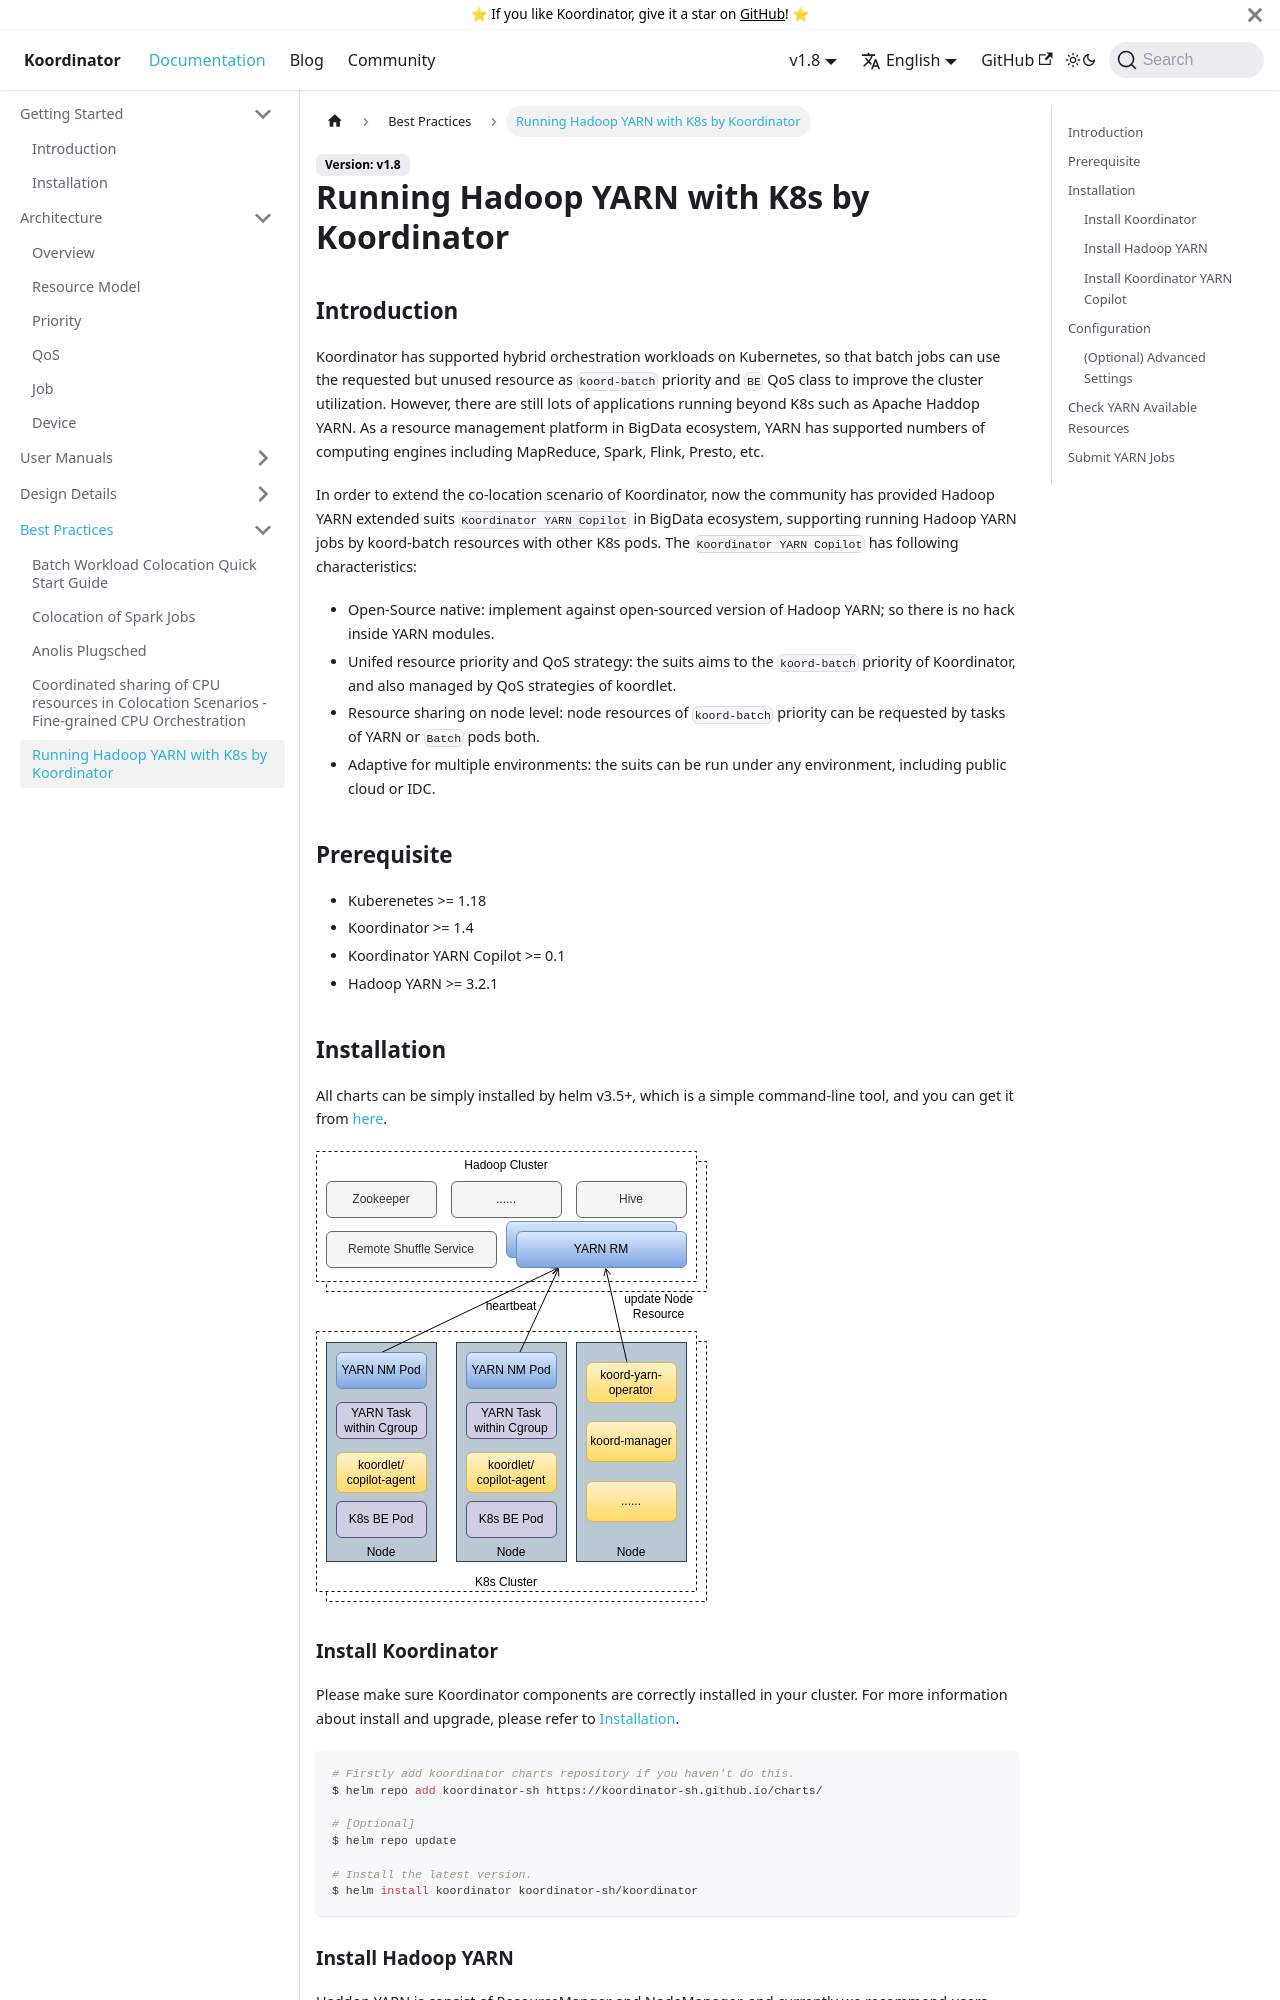

repository: koordinator-sh/website · page: docs/best-practices/colocation-of-hadoop-yarn.html · generator: docusaurus

---
sidebar_position: 4
---

# Running Hadoop YARN with K8s by Koordinator

## Introduction

Koordinator has supported hybrid orchestration workloads on Kubernetes, so that batch jobs can use the requested but 
unused resource as `koord-batch` priority and `BE` QoS class to improve the cluster utilization. However, there are
still lots of applications running beyond K8s such as Apache Haddop YARN. As a resource management platform in BigData
ecosystem, YARN has supported numbers of computing engines including MapReduce, Spark, Flink, Presto, etc.

In order to extend the co-location scenario of Koordinator, now the community has provided Hadoop YARN extended suits 
`Koordinator YARN Copilot` in BigData ecosystem, supporting running Hadoop YARN jobs by koord-batch resources with other 
K8s pods. The `Koordinator YARN Copilot` has following characteristics:

- Open-Source native: implement against open-sourced version of Hadoop YARN; so there is no hack inside YARN modules.
- Unifed resource priority and QoS strategy: the suits aims to the `koord-batch` priority of Koordinator, and also managed by QoS strategies of koordlet.
- Resource sharing on node level: node resources of `koord-batch` priority can be requested by tasks of YARN or `Batch` pods both.
- Adaptive for multiple environments: the suits can be run under any environment, including public cloud or IDC.

## Prerequisite

- Kuberenetes >= 1.18
- Koordinator >= 1.4
- Koordinator YARN Copilot >= 0.1
- Hadoop YARN >= 3.2.1

## Installation
All charts can be simply installed by helm v3.5+, which is a simple command-line tool, and you can get it 
from [here](https://github.com/helm/helm/releases).

![image](/img/hadoop-k8s.svg)

### Install Koordinator
Please make sure Koordinator components are correctly installed in your cluster. For more information about install and
upgrade, please refer to [Installation](/docs/installation).
```shell script
# Firstly add koordinator charts repository if you haven't do this.
$ helm repo add koordinator-sh https://koordinator-sh.github.io/charts/

# [Optional]
$ helm repo update

# Install the latest version.
$ helm install koordinator koordinator-sh/koordinator
```
